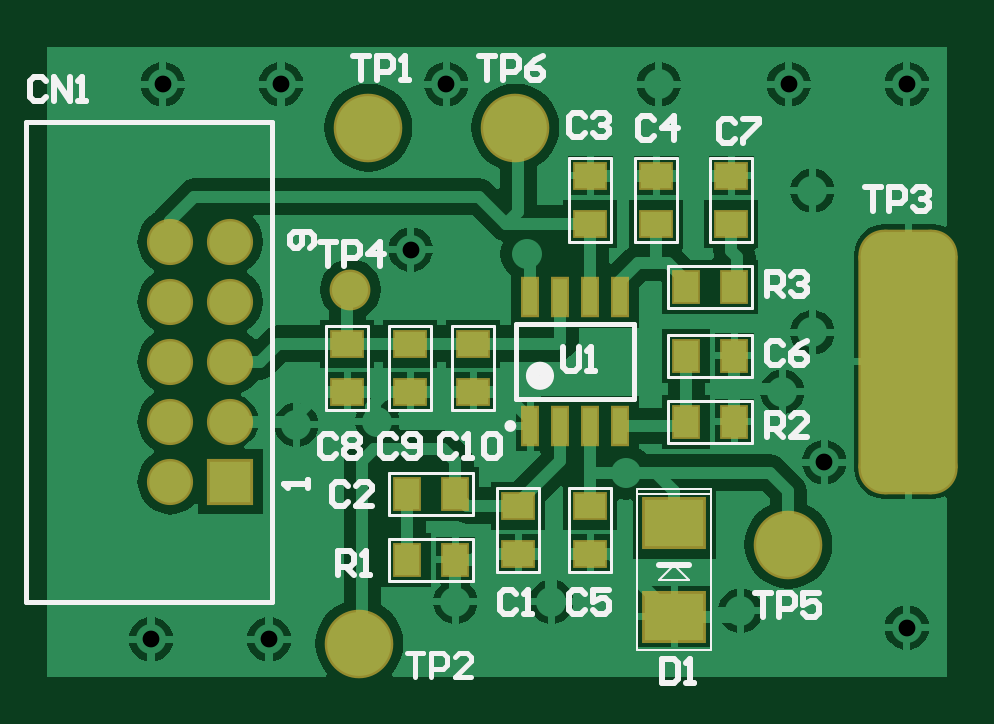
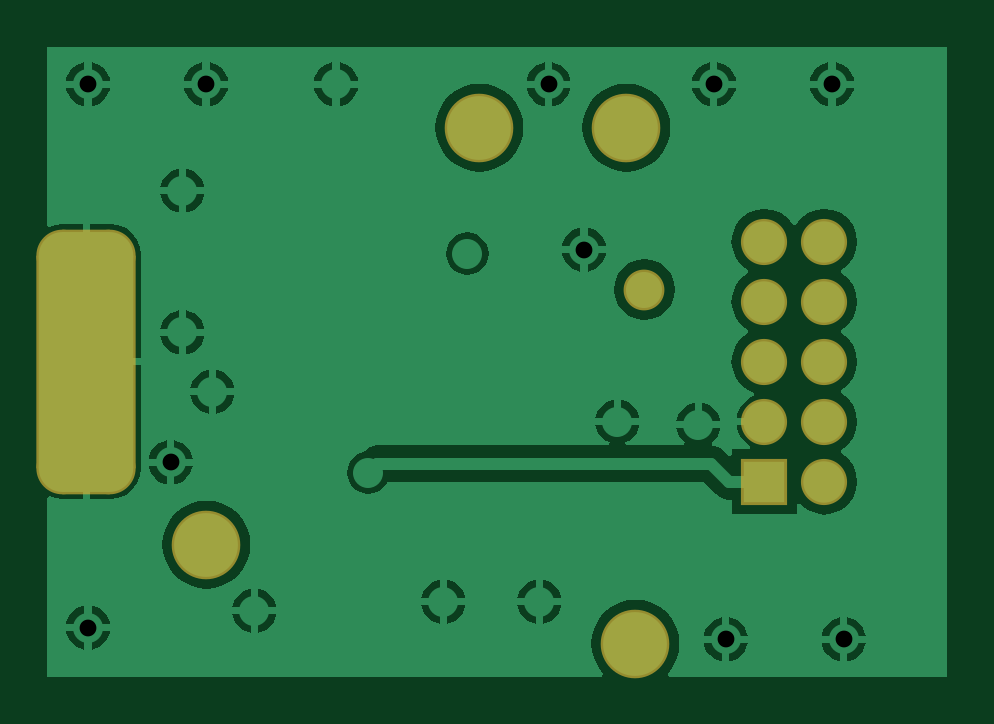
Circuit board: 8 layer files. Board 38.1 x 26.7 mm.
- drill: UCC28180-Controller-RoundHoles.TXT (485 bytes)
- drill: UCC28180-Controller-SlotHoles.TXT (139 bytes)
- bottom_copper: UCC28180-Controller.GBL (20951 bytes)
- bottom_mask: UCC28180-Controller.GBS (915 bytes)
- top_copper: UCC28180-Controller.GTL (29016 bytes)
- top_silk: UCC28180-Controller.GTO (8686 bytes)
- paste: UCC28180-Controller.GTP (915 bytes)
- top_mask: UCC28180-Controller.GTS (1762 bytes)

=== drill: UCC28180-Controller-RoundHoles.TXT ===
M48
;Layer_Color=9474304
;FILE_FORMAT=2:5
INCH,LZ
;TYPE=PLATED
T1F00S00C0.02800
T2F00S00C0.03937
T3F00S00C0.06693
%
T01
X0139764Y0143701
X0159449
X01905Y015
X02065
X0238Y01485
X0265748Y0145669
X0251969Y0173228
X0245Y0185
X025Y0194882
Y0218504
X0246063Y0236221
X0265748
X022441
X0188976
X0161417
X0183071Y0208661
X02025Y0208
X0219Y01715
X01775Y018
X0164Y01795
X0141732Y0236221
T02
X0143Y017
X0153
Y018
Y019
Y02
Y021
X0143
Y02
Y019
Y018
T03
X01745Y0143
X0176Y0229
X02005
X0246Y01595
M30

=== drill: UCC28180-Controller-SlotHoles.TXT ===
M48
;Layer_Color=9474304
;FILE_FORMAT=2:5
INCH,LZ
;TYPE=PLATED
T4F00S00C0.09843
%
G90
G05
T04
G00X0266Y0175236
M15
G01Y0204764
M16
M17
M30

=== bottom_copper: UCC28180-Controller.GBL (20951 bytes, source omitted) ===
=== bottom_mask: UCC28180-Controller.GBS (915 bytes, source withheld) ===
=== top_copper: UCC28180-Controller.GTL (29016 bytes, source omitted) ===
=== top_silk: UCC28180-Controller.GTO (8686 bytes, source omitted) ===
=== paste: UCC28180-Controller.GTP ===
G04 Layer_Color=8421504*
%FSLAX25Y25*%
%MOIN*%
G70*
G01*
G75*
%ADD10R,0.05000X0.04000*%
%ADD11R,0.09843X0.07874*%
%ADD12R,0.04000X0.05000*%
%ADD13R,0.02362X0.06102*%
D10*
X193500Y193000D02*
D03*
Y185000D02*
D03*
X172500Y193000D02*
D03*
Y185000D02*
D03*
X183000Y193000D02*
D03*
Y185000D02*
D03*
X236500Y213000D02*
D03*
Y221000D02*
D03*
X213000Y166000D02*
D03*
Y158000D02*
D03*
X224000Y213000D02*
D03*
Y221000D02*
D03*
X213000Y213000D02*
D03*
Y221000D02*
D03*
X201000Y166000D02*
D03*
Y158000D02*
D03*
D11*
X227000Y163030D02*
D03*
X227000Y147500D02*
D03*
D12*
X237000Y180000D02*
D03*
X229000D02*
D03*
X190500Y157000D02*
D03*
X182500D02*
D03*
X229000Y191000D02*
D03*
X237000D02*
D03*
Y202500D02*
D03*
X229000D02*
D03*
X190500Y168000D02*
D03*
X182500D02*
D03*
D13*
X218000Y200728D02*
D03*
X213000D02*
D03*
X208000D02*
D03*
X203000D02*
D03*
X218000Y179272D02*
D03*
X213000D02*
D03*
X208000D02*
D03*
X203000D02*
D03*
M02*

=== top_mask: UCC28180-Controller.GTS ===
G04 Layer_Color=8388736*
%FSLAX25Y25*%
%MOIN*%
G70*
G01*
G75*
%ADD30R,0.05800X0.04800*%
%ADD31R,0.10642X0.08674*%
%ADD32R,0.04800X0.05800*%
%ADD33R,0.03162X0.06902*%
%ADD34C,0.11430*%
G04:AMPARAMS|DCode=35|XSize=441.07mil|YSize=165.48mil|CornerRadius=43.37mil|HoleSize=0mil|Usage=FLASHONLY|Rotation=90.000|XOffset=0mil|YOffset=0mil|HoleType=Round|Shape=RoundedRectangle|*
%AMROUNDEDRECTD35*
21,1,0.44107,0.07874,0,0,90.0*
21,1,0.35433,0.16548,0,0,90.0*
1,1,0.08674,0.03937,0.17717*
1,1,0.08674,0.03937,-0.17717*
1,1,0.08674,-0.03937,-0.17717*
1,1,0.08674,-0.03937,0.17717*
%
%ADD35ROUNDEDRECTD35*%
%ADD36C,0.06800*%
%ADD37R,0.07690X0.07690*%
%ADD38C,0.07690*%
D30*
X193500Y193000D02*
D03*
Y185000D02*
D03*
X172500Y193000D02*
D03*
Y185000D02*
D03*
X183000Y193000D02*
D03*
Y185000D02*
D03*
X236500Y213000D02*
D03*
Y221000D02*
D03*
X213000Y166000D02*
D03*
Y158000D02*
D03*
X224000Y213000D02*
D03*
Y221000D02*
D03*
X213000Y213000D02*
D03*
Y221000D02*
D03*
X201000Y166000D02*
D03*
Y158000D02*
D03*
D31*
X227000Y163030D02*
D03*
X227000Y147500D02*
D03*
D32*
X237000Y180000D02*
D03*
X229000D02*
D03*
X190500Y157000D02*
D03*
X182500D02*
D03*
X229000Y191000D02*
D03*
X237000D02*
D03*
Y202500D02*
D03*
X229000D02*
D03*
X190500Y168000D02*
D03*
X182500D02*
D03*
D33*
X218000Y200728D02*
D03*
X213000D02*
D03*
X208000D02*
D03*
X203000D02*
D03*
X218000Y179272D02*
D03*
X213000D02*
D03*
X208000D02*
D03*
X203000D02*
D03*
D34*
X200500Y229000D02*
D03*
X246000Y159500D02*
D03*
X176000Y229000D02*
D03*
X174500Y143000D02*
D03*
D35*
X266000Y190000D02*
D03*
D36*
X173000Y202000D02*
D03*
D37*
X153000Y170000D02*
D03*
D38*
Y180000D02*
D03*
Y190000D02*
D03*
Y200000D02*
D03*
Y210000D02*
D03*
X143000Y170000D02*
D03*
Y180000D02*
D03*
Y190000D02*
D03*
Y200000D02*
D03*
Y210000D02*
D03*
M02*

